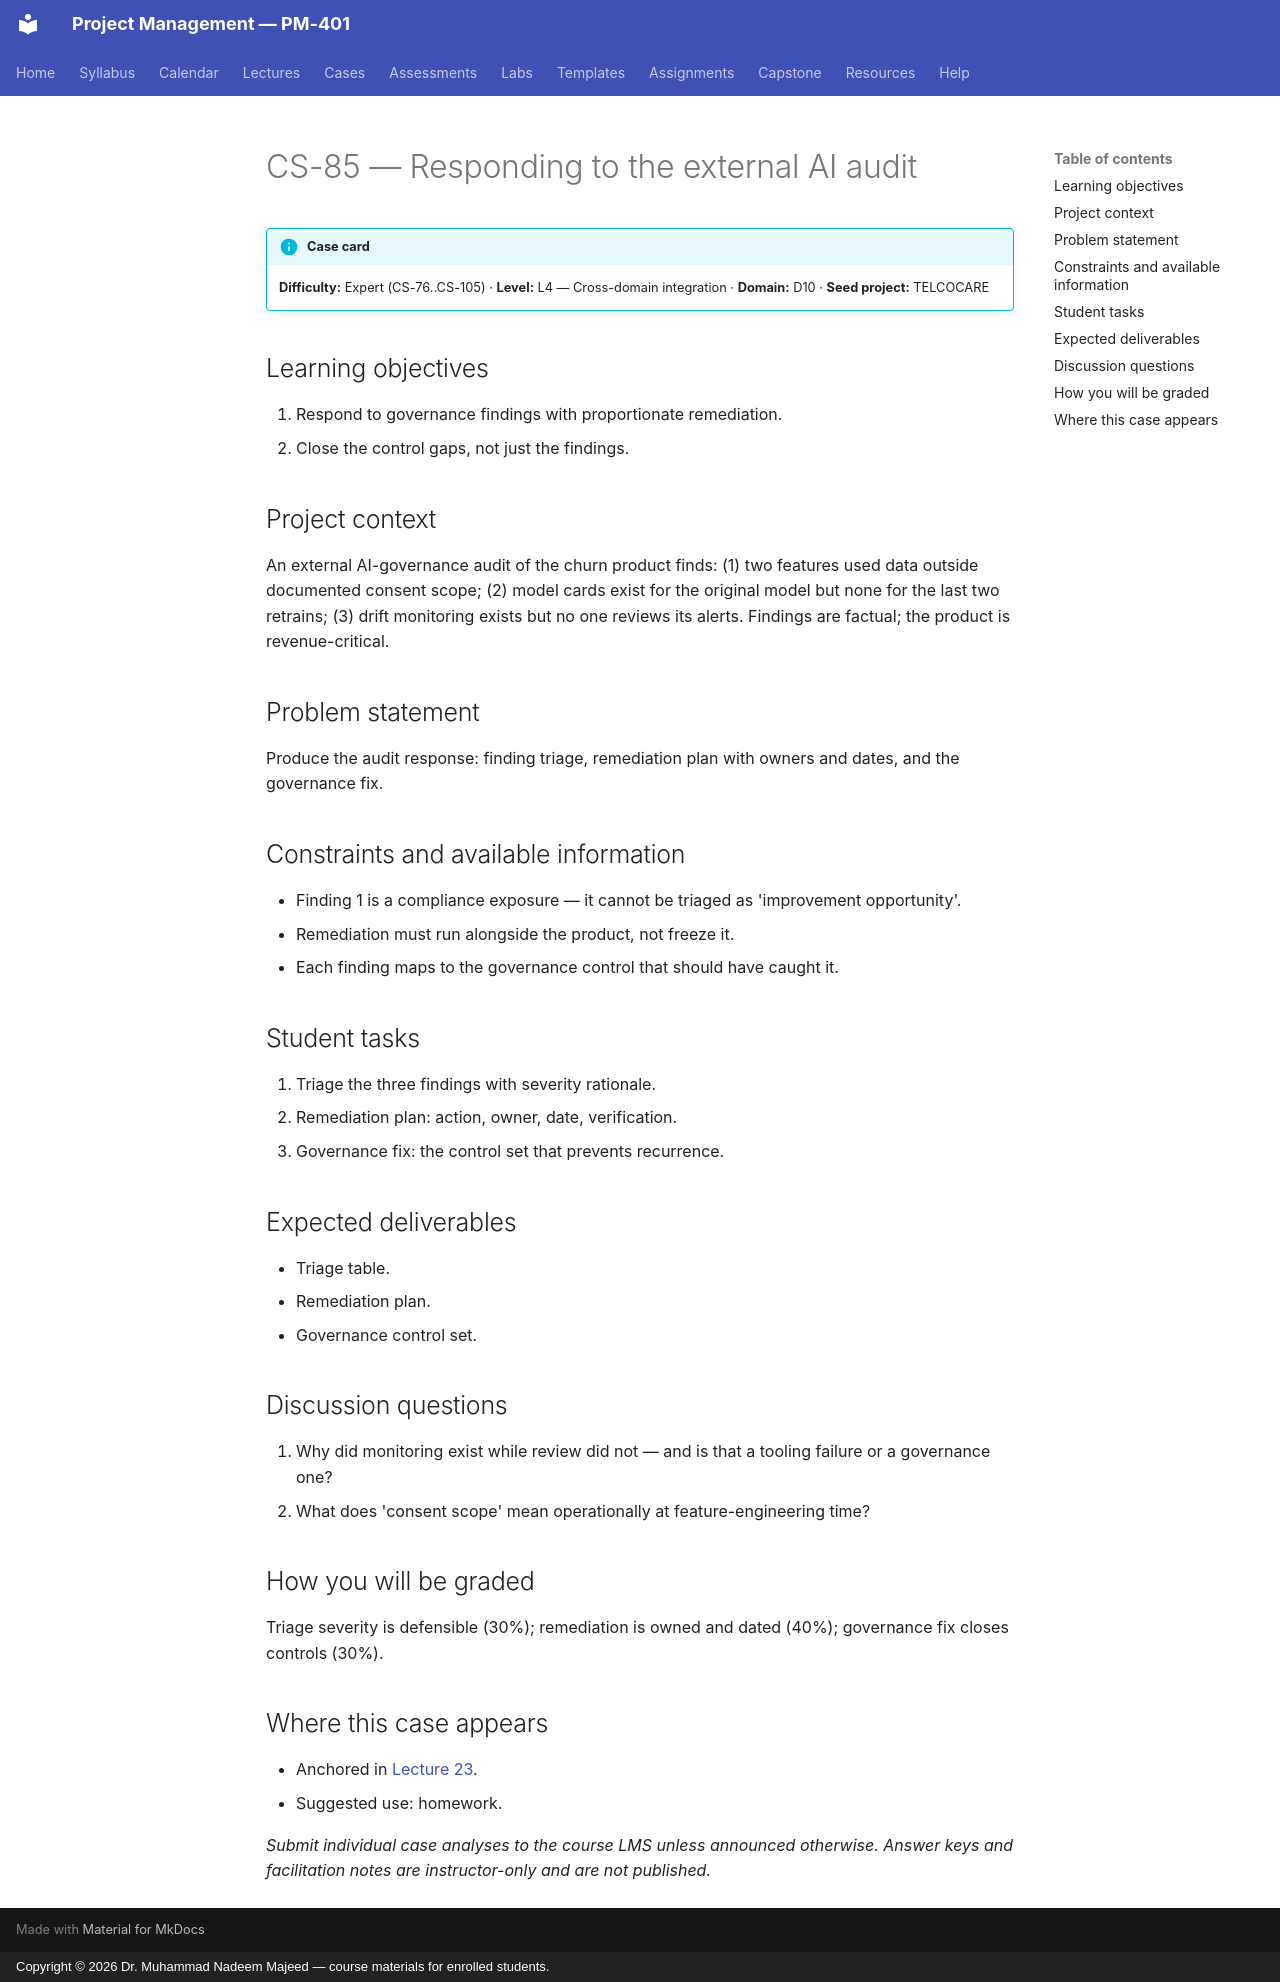

repository: nadeem-majeedch/Project-Management · page: cases/CS-85/index.html · generator: mkdocs · copyright: Copyright © 2026 Dr. Muhammad Nadeem Majeed — course materials for enrolled students.

<!-- AUTO-GENERATED from planning/*.yaml via tools/scaffold.py. Edit the YAML, not this file. -->

# CS-85 — Responding to the external AI audit

!!! info "Case card"
    **Difficulty:** Expert (CS-76..CS-105) ·
    **Level:** L4 — Cross-domain integration ·
    **Domain:** D10 · **Seed project:** TELCOCARE

## Learning objectives

1. Respond to governance findings with proportionate remediation.
2. Close the control gaps, not just the findings.

## Project context

An external AI-governance audit of the churn product finds: (1) two features used data outside documented consent scope; (2) model cards exist for the original model but none for the last two retrains; (3) drift monitoring exists but no one reviews its alerts. Findings are factual; the product is revenue-critical.

## Problem statement

Produce the audit response: finding triage, remediation plan with owners and dates, and the governance fix.

## Constraints and available information

- Finding 1 is a compliance exposure — it cannot be triaged as 'improvement opportunity'.
- Remediation must run alongside the product, not freeze it.
- Each finding maps to the governance control that should have caught it.

## Student tasks

1. Triage the three findings with severity rationale.
2. Remediation plan: action, owner, date, verification.
3. Governance fix: the control set that prevents recurrence.

## Expected deliverables

- Triage table.
- Remediation plan.
- Governance control set.

## Discussion questions

1. Why did monitoring exist while review did not — and is that a tooling failure or a governance one?
1. What does 'consent scope' mean operationally at feature-engineering time?

## How you will be graded

Triage severity is defensible (30%); remediation is owned and dated (40%); governance fix closes controls (30%).

## Where this case appears

- Anchored in [Lecture 23](../lectures/L23-23-agile-data-ml.md).
- Suggested use: homework.

*Submit individual case analyses to the course LMS unless announced otherwise.
Answer keys and facilitation notes are instructor-only and are not published.*
